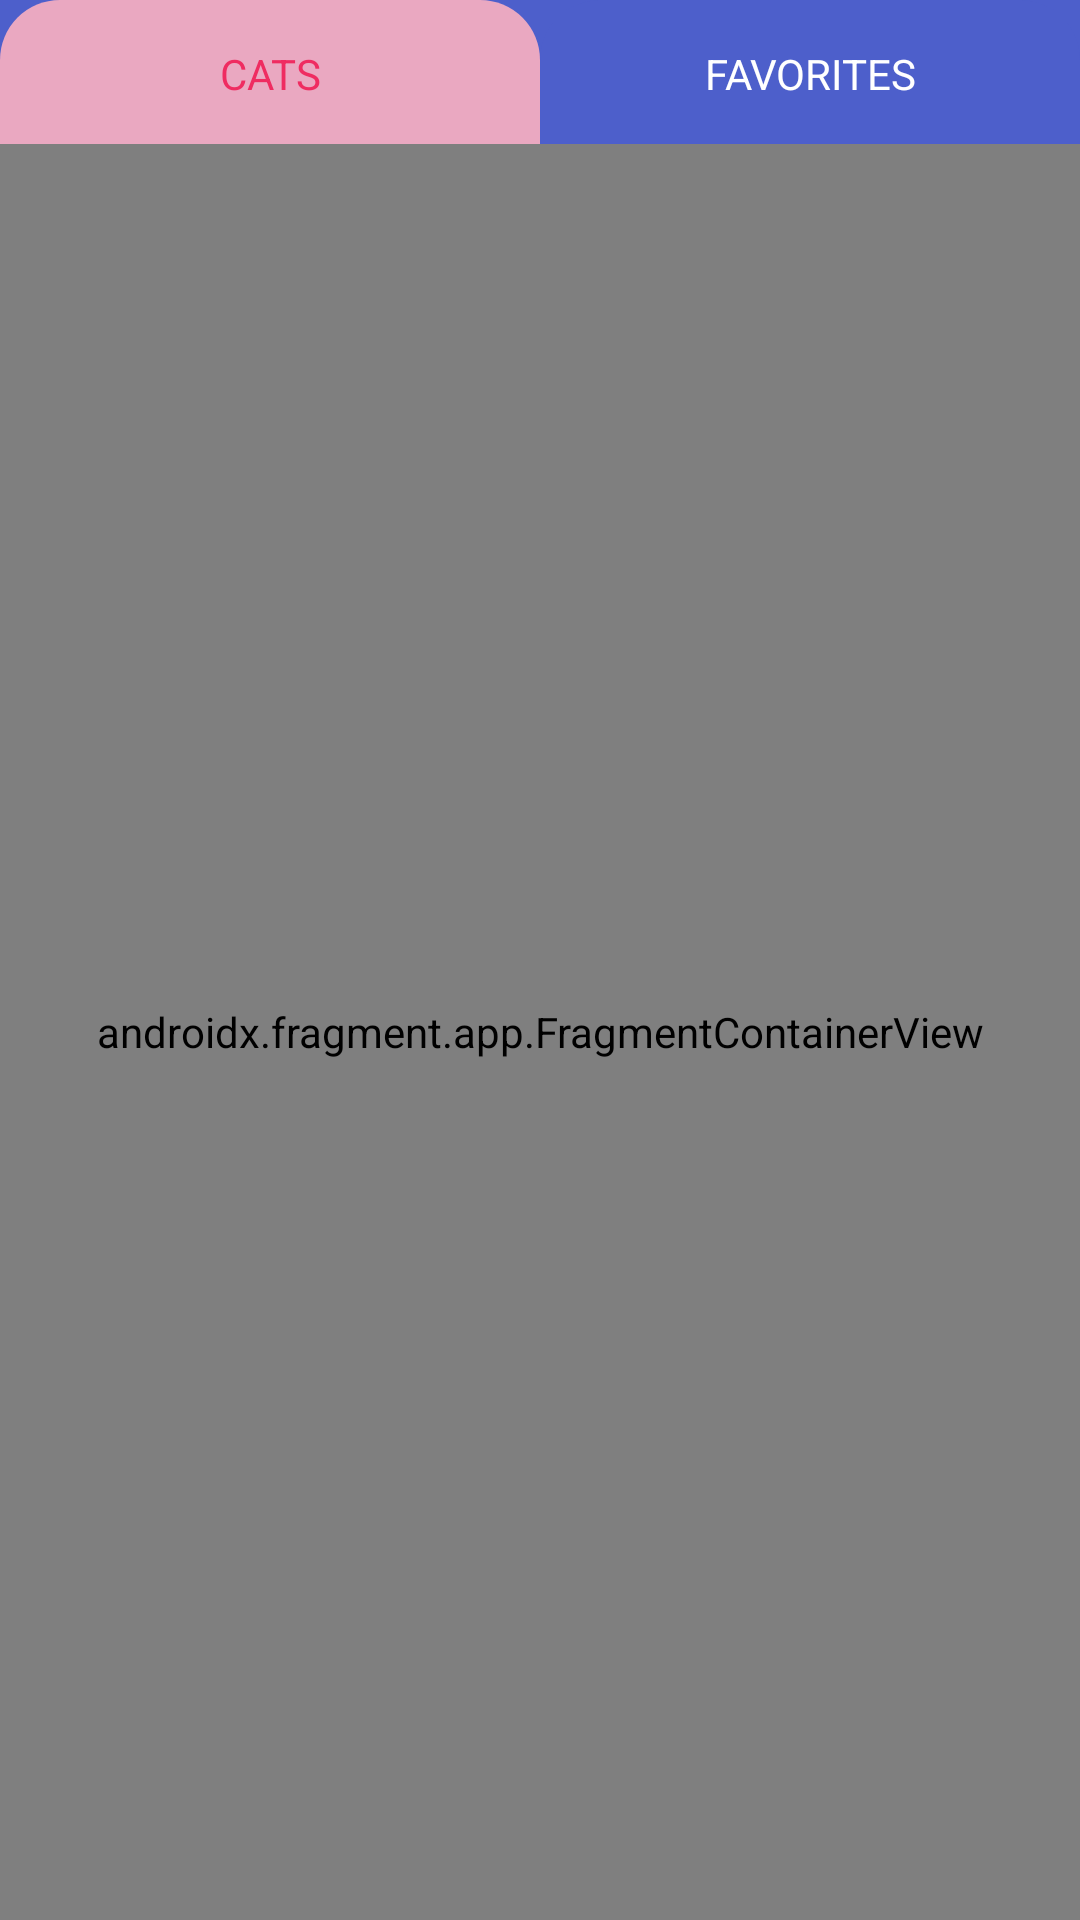

Layout XML and referenced resources for this Android screen:
<!-- AndroidManifest.xml: application theme AppTheme -->
<!-- res/layout/actvity_main.xml -->
<?xml version="1.0" encoding="utf-8"?>
<layout xmlns:android="http://schemas.android.com/apk/res/android"
	xmlns:app="http://schemas.android.com/apk/res-auto">

	<androidx.coordinatorlayout.widget.CoordinatorLayout
		android:layout_width="match_parent"
		android:layout_height="match_parent"
		android:background="@color/han_blue"
		android:fitsSystemWindows="true">

		<androidx.constraintlayout.widget.ConstraintLayout
			android:id="@+id/content"
			android:layout_width="match_parent"
			android:layout_height="match_parent"
			app:layout_behavior="com.google.android.material.appbar.AppBarLayout$ScrollingViewBehavior">

			<androidx.appcompat.widget.AppCompatTextView
				android:id="@+id/btn_cats"
				style="@style/TabsStyle"
				android:layout_width="0dp"
				android:layout_height="wrap_content"
				android:backgroundTint="@color/metallic_pink"
				android:foreground="@drawable/ripple_rounded_top_radius"
				android:text="@string/cats"
				android:textColor="@color/razzmatazz"
				app:fontFamily="@font/nunito_black"
				app:layout_constraintEnd_toStartOf="@+id/btn_favorites"
				app:layout_constraintStart_toStartOf="parent"
				app:layout_constraintTop_toTopOf="parent"/>

			<androidx.appcompat.widget.AppCompatTextView
				android:id="@+id/btn_favorites"
				style="@style/TabsStyle"
				android:layout_width="0dp"
				android:layout_height="wrap_content"
				android:foreground="@drawable/ripple_rounded_top_radius"
				android:text="@string/favorites"
				app:layout_constraintEnd_toEndOf="parent"
				app:layout_constraintStart_toEndOf="@+id/btn_cats"
				app:layout_constraintTop_toTopOf="parent"/>

			<View
				android:id="@+id/anchor"
				android:layout_width="1dp"
				android:layout_height="1dp"
				android:layout_marginBottom="20dp"
				app:layout_constraintBottom_toBottomOf="@+id/btn_cats"
				app:layout_constraintStart_toStartOf="@+id/btn_cats"/>

			<androidx.fragment.app.FragmentContainerView
				android:id="@+id/nav_host_fragment"
				android:name="androidx.navigation.fragment.NavHostFragment"
				android:layout_width="match_parent"
				android:layout_height="0dp"
				app:defaultNavHost="true"
				app:layout_constraintBottom_toBottomOf="parent"
				app:layout_constraintTop_toTopOf="@+id/anchor"
				app:navGraph="@navigation/nav_cats"/>
		</androidx.constraintlayout.widget.ConstraintLayout>
	</androidx.coordinatorlayout.widget.CoordinatorLayout>
</layout>
<!-- resources referenced by this layout -->
<resources>
  <color name="han_blue">#4D5FCB</color>
  <color name="metallic_pink">#EAA8C1</color>
  <color name="razzmatazz">#EF2C61</color>
  <!-- drawable ripple_rounded_top_radius (drawable) -->
  <?xml version="1.0" encoding="utf-8"?>
  <ripple xmlns:android="http://schemas.android.com/apk/res/android"
  	android:color="@color/white">
  	<item android:id="@android:id/mask">
  		<shape android:shape="rectangle">
  			<corners
  				android:topLeftRadius="@dimen/radius"
  				android:topRightRadius="@dimen/radius"/>
  			<solid android:color="@color/bright_gray"/>
  		</shape>
  	</item>
  </ripple>
  <string name="cats">Cats</string>
  <string name="favorites">Favorites</string>
  <style name="TabsStyle" parent="Widget.AppCompat.TextView">
  		<item name="android:gravity">center</item>
  		<item name="android:paddingTop">15dp</item>
  		<item name="android:paddingBottom">35dp</item>
  		<item name="android:textColor">@color/white</item>
  		<item name="fontFamily">@font/nunito_semibold</item>
  		<item name="textAllCaps">true</item>
  		<item name="android:textSize">14sp</item>
  		<item name="android:background">@drawable/tab_background</item>
  	</style>
  <style name="AppTheme" parent="BaseAppTheme">
  		<item name="colorPrimary">@color/gunmetal</item>
  		<item name="colorOnPrimary">@color/white</item>
  		<item name="colorPrimaryVariant">@color/dark_gunmetal</item>
  		<item name="colorPrimaryContainer">@color/gunmetal</item>
  		<item name="colorOnPrimaryContainer">@color/white</item>
  
  		<item name="colorSecondary">@color/american_yellow</item>
  		<item name="colorSecondaryVariant">@color/saffron</item>
  		<item name="colorOnSecondary">@color/white</item>
  		<item name="colorSecondaryContainer">@color/lemon_chiffon</item>
  		<item name="colorOnSecondaryContainer">@color/black</item>
  	</style>
  <color name="white">#FFFFFF</color>
  <dimen name="radius">20dp</dimen>
  <color name="bright_gray">#EFEDE8</color>
  <!-- drawable tab_background (drawable) -->
  <?xml version="1.0" encoding="utf-8"?>
  <shape xmlns:android="http://schemas.android.com/apk/res/android"
  	android:shape="rectangle">
  	<corners
  		android:topLeftRadius="@dimen/radius"
  		android:topRightRadius="@dimen/radius"/>
  	<solid android:color="@color/han_blue"/>
  </shape>
  <style name="BaseAppTheme" parent="Theme.AppCompat.Light.NoActionBar" />
  <color name="gunmetal">#2A2E34</color>
  <color name="dark_gunmetal">#1E2328</color>
  <color name="american_yellow">#F5B301</color>
  <color name="saffron">#F5B631</color>
  <color name="lemon_chiffon">#FFF3CD</color>
  <color name="black">#000000</color>
</resources>
